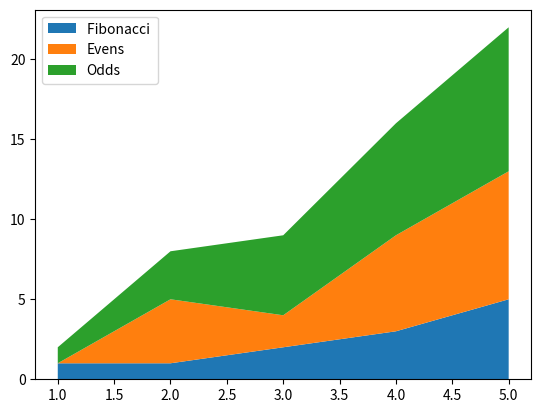
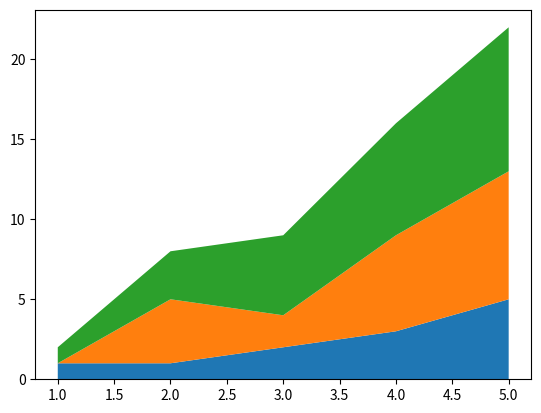

The matplotlib source for these figures, in order:
# -*- coding: utf-8 -*-
"""
Created on Wed Mar 18 21:37:08 2020

@author: G
https://matplotlib.org/gallery/lines_bars_and_markers/stackplot_demo.html
"""

import numpy as np
import matplotlib.pyplot as plt

x = [1, 2, 3, 4, 5]
y1 = [1, 1, 2, 3, 5]
y2 = [0, 4, 2, 6, 8]
y3 = [1, 3, 5, 7, 9]

y = np.vstack([y1, y2, y3])


labels = ["Fibonacci ", "Evens", "Odds"]

fig, ax = plt.subplots()
ax.stackplot(x, y1, y2, y3, labels=labels)
ax.legend(loc='upper left')
plt.show()

fig, ax = plt.subplots()
ax.stackplot(x, y)
plt.show()